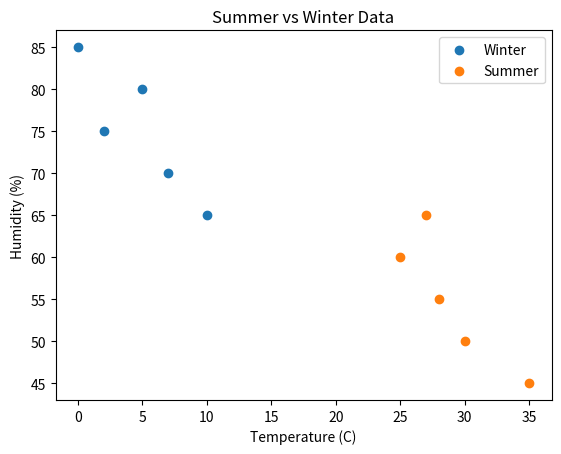

The script that saved this image:
# A Scatter plot shows the relationship between two variables by plotting points on a 2D plane.
# Used for - Corelation, Outliers, Clusters

import matplotlib.pyplot as plt

# people = ["Person A", "Person B", "Person C", "Person D", "Person E"
#           "Person F", "Person G", "Person H", "Person I", "Person J"]

# age = [22, 25, 30, 35, 40, 45, 50, 55, 60, 65]
# bp = [110, 115, 120, 122, 125, 130, 135, 123, 145, 150]

# colors = ["green" if x < 135 else "red" for x in bp]

# plt.scatter(age, bp, color=colors, s=bp, alpha=0.5)
# plt.scatter(age, bp, s=bp, cmap="OrRd", c=bp) # color map provise spectrum of color and c is used to show the brightness by the values by using colormap 
# plt.title("Age Vs BP")
# plt.xlabel("Age")
# plt.ylabel("Blood Pressure")
 
# plt.grid()
# plt.colorbar(label="BP")

# Annotations - shows the value which point represent plt.annotate("text", xy(x_point, y_point), xytext=(x_text, y_text))

# for i in range(len(people)):
#     plt.annotate(people[i], xy=(age[i], bp[i]), xytext=(age[i] + 1, bp[i] + 1))

# plt.xlim(min(age), max(age) + 10)
# plt.ylim(min(bp), max(bp) + 5)
# plt.show()

# -----------------------------------------COMPARISON OF MULTIPLE DATA-------------------------

cities = ["City A", "City B", "City C", "City D", "City E"]

# Winter Temperatures (C) vs Humidity(%)
winter_temp = [5, 2, 10, 0, 7]
winter_humidity = [80, 75, 65, 85, 70]

# Summer Temperature (C) vs Humidity(%)
summer_temp = [25, 30, 28, 35, 27]
summer_humidity = [60, 50, 55, 45, 65]

plt.scatter(winter_temp, winter_humidity, label="Winter")
plt.scatter(summer_temp, summer_humidity, label="Summer")

plt.title("Summer vs Winter Data")
plt.xlabel("Temperature (C)")
plt.ylabel("Humidity (%)")
plt.legend()

plt.show()
